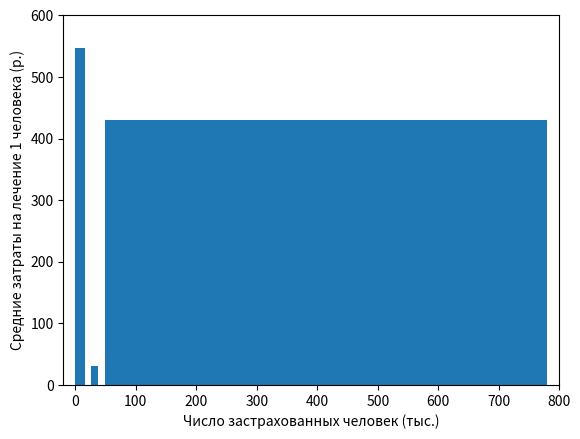

Recreate this plot in Python.
import pandas as pd
import matplotlib.patches as mpatches
import matplotlib.pyplot as plt

# Создание DataFrame
data = {
    'Организация': [1, 2, 3],
    'Общие затраты': [8428.42, 9354.24, 13185.65],
    'Число застрахованных человек (тыс.)': [15.4, 12.8, 730.8],
    'Средние затраты на лечение 1 человека (р.)': [547.3, 30.7, 429.5]
}
df = pd.DataFrame(data)

step = 10
plt.xlim(-step * 2, 800)
plt.xlabel("Число застрахованных человек (тыс.)")
plt.ylim(0, 600)
plt.ylabel("Средние затраты на лечение 1 человека (р.)")
axes = plt.gca()
cum_dist = 0.0
for index in range(len(df)):
    row = df.iloc[index]
    coord = (cum_dist, 0)
    width = row['Число застрахованных человек (тыс.)']
    height = row['Средние затраты на лечение 1 человека (р.)']
    S = row['Общие затраты']

    rectangle = mpatches.Rectangle(coord, width, height)

    axes.add_patch(rectangle)
    # plt.text(cum_dist + width/2, 0 + height/2, S, horizontalalignment='center', verticalalignment='center')

    cum_dist += step + width

plt.show()